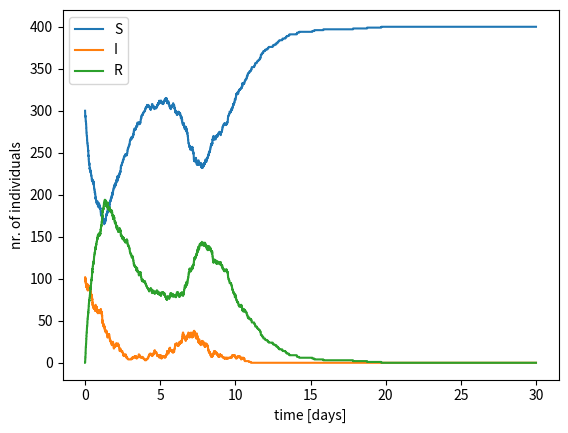

Write Python code to recreate this figure.
import numpy as np
import matplotlib.pyplot as plt
import sys

def MC(T, N, a, b, c, S0, I0, R0):
    """
    
    """

    dt = np.min([4/(a*N), 1/(b*N), 1/(c*N)])

    time_steps = int(T/dt)
    SIR = np.zeros((time_steps, 3))

    SIR[0, :] = [S0, I0, R0]

    a_0 = a
    w = 4*np.pi/T
    A = 2


    # time loop
    for t in range(time_steps-1):

        SIR[t+1, :] = SIR[t, :]

        N = np.sum(SIR[t, :]) # Update N in case of vital dynamics

        # S -> I
        if np.random.random() < a * SIR[t, 0] * SIR[t, 1] * dt / N:
            SIR[t+1, 0] -= 1
            SIR[t+1, 1] += 1

        # I -> R
        if np.random.random() < b * SIR[t, 1] * dt:
            SIR[t+1, 1] -= 1
            SIR[t+1, 2] += 1

        # R -> S
        if np.random.random() < c * SIR[t, 2] * dt:
            SIR[t+1, 2] -= 1
            SIR[t+1, 0] += 1

    return SIR

a = 4    # rate of transmission
c = 0.5  # rate of immunity loss
b = 3

T = 30  # days
n = 1000

N = 400  # nr of individuals in population

S_0 = 300  # initial number of susceptible
I_0 = 100  # initial number of infected


SIR = MC(T, N, a, b, c, S0=S_0, I0=I_0, R0=0)

print(SIR)

S = SIR[:,0]
I = SIR[:,1]
R = SIR[:,2]

time = np.linspace(0, T, len(S))


plt.plot(time, S, label="S")
plt.plot(time, I, label="I")
plt.plot(time, R, label="R")
plt.legend()
plt.xlabel("time [days]")
plt.ylabel("nr. of individuals")
plt.show()